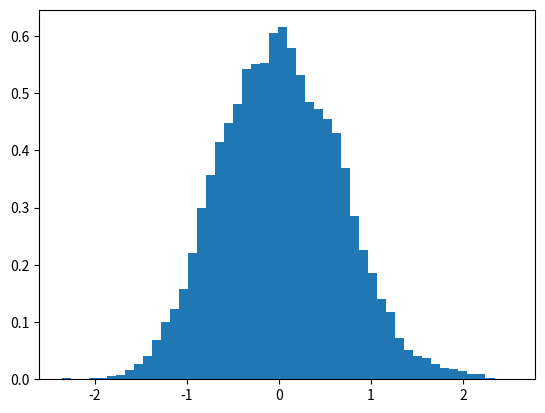

Generate this figure with matplotlib:
# -*- coding: utf-8 -*-

import numpy as np

def H(x): # defining the Hamiltonian
    H = x**2
    return H

configurations = 100000
x = 0
d = 0.1
b = 1

def met_alg(x_initial, d, b): 
    # d = amount that x is changed by 
    x_new = x + np.random.uniform(-d,d) # interval of fixed width, 2d 
    H_change = H(x_new) - H(x)
    if H_change < 0:
        return x_new
    elif np.exp(-(b)*H_change) > np.random.uniform(0,1):
        return x_new
    elif H_change > 0:
        return x 
    
x_array = np.zeros(int(configurations)) # storage to be filled with values of x 

for n in range(configurations):
    x = met_alg(x, d, b)
    x_array[n] = x 
    # for reweighting maybe put in U function
    
xax = np.zeros(int(configurations))
for n in range(configurations):
    xax[n] = n+1
import matplotlib.pyplot as plt
plt.hist(x_array, bins = 50, density = True)

    
def U(beta, tau):
    
    z_array = np.zeros(round(int(configurations)/tau)) 
    U_array = np.zeros(round(int(configurations)/tau))
    # once all is generally working, find out why this doesnt work for some tau values 
    du_array = np.zeros(round(int(configurations)/tau))
    placeholder1 = np.zeros(int(tau))
    placeholder2 = np.zeros(int(tau))
    for n in range(round(int(configurations/tau))):
        for i in range(tau):
            placeholder1[i] = np.exp(-beta*H(x_array[tau*n+1]))
            placeholder2[i] = H(x_array[tau*n+1]) * np.exp(-beta*H(x_array[n*tau+1]))
        z_array[n] = sum(placeholder1)/len(placeholder1)
        U_array[n] = sum(placeholder2)/len(placeholder2)
    Z = sum(z_array)/len(z_array)
    plt.plot(range(len((U_array))),U_array/Z)
    U = sum(U_array)/(len(U_array)*Z)
    delta_U = np.sqrt(sum((U_array-U)**2)/(len(U_array)*(len(U_array)-1)))
    result = np.zeros((1,2))
    result[0,0] = U
    result[0,1] = delta_U
    return result

#plt.plot(configurations/t,U(beta, int(i for t in range(1,10)))[0,1])